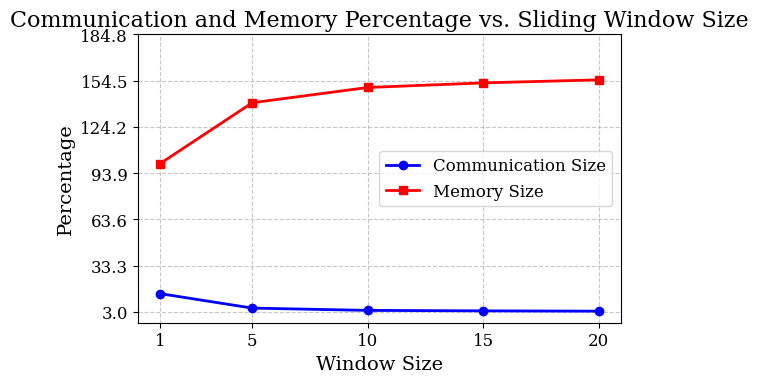

The script that saved this image: (Note: this script raises an exception after producing the figure.)
import matplotlib.pyplot as plt
import numpy as np

# 数据点（假设）
sliding_window_size = [1, 5, 10, 15, 20]  # 横坐标：滑动窗口大小
communication_size = [15, 5.5, 4, 3.7, 3.5]       # 第一条线：通信大小 (MB)
memory_size = [100, 140, 150, 153, 155]             # 第二条线：内存大小 (MB)

# 设置 MobiCom 论文风格
plt.rcParams.update({
    'font.size': 12,
    'font.family': 'serif',  # 使用 serif，避免字体问题
    'axes.labelsize': 14,
    'axes.titlesize': 16,
    'legend.fontsize': 12,
    'xtick.labelsize': 12,
    'ytick.labelsize': 12,
    'lines.linewidth': 2,
    'figure.figsize': (6, 4),
})

# 创建折线图
plt.figure()
plt.plot(sliding_window_size, communication_size, marker='o', color='b', label='Communication Size')
plt.plot(sliding_window_size, memory_size, marker='s', color='r', label='Memory Size')

# 设置坐标轴标签和标题
plt.xlabel('Window Size')
plt.ylabel('Percentage')
plt.title('Communication and Memory Percentage vs. Sliding Window Size')

# 添加网格和图例
plt.grid(True, linestyle='--', alpha=0.7)
plt.legend()

# 设置 X 轴刻度
plt.xticks(sliding_window_size)

# 自适应 Y 轴刻度
min_y = min(min(communication_size), min(memory_size))
max_y = max(max(communication_size), max(memory_size))
y_range = max_y - min_y
tick_count = 6  # 目标刻度数
step_size = y_range / (tick_count - 1)
y_ticks = np.arange(np.floor(min_y), np.ceil(max_y) + step_size, step_size)
plt.yticks(y_ticks)

# 调整布局并保存
plt.tight_layout()
plt.savefig('figure/size_vs_sliding_window.pdf', format='pdf', dpi=300, bbox_inches='tight')
plt.show()